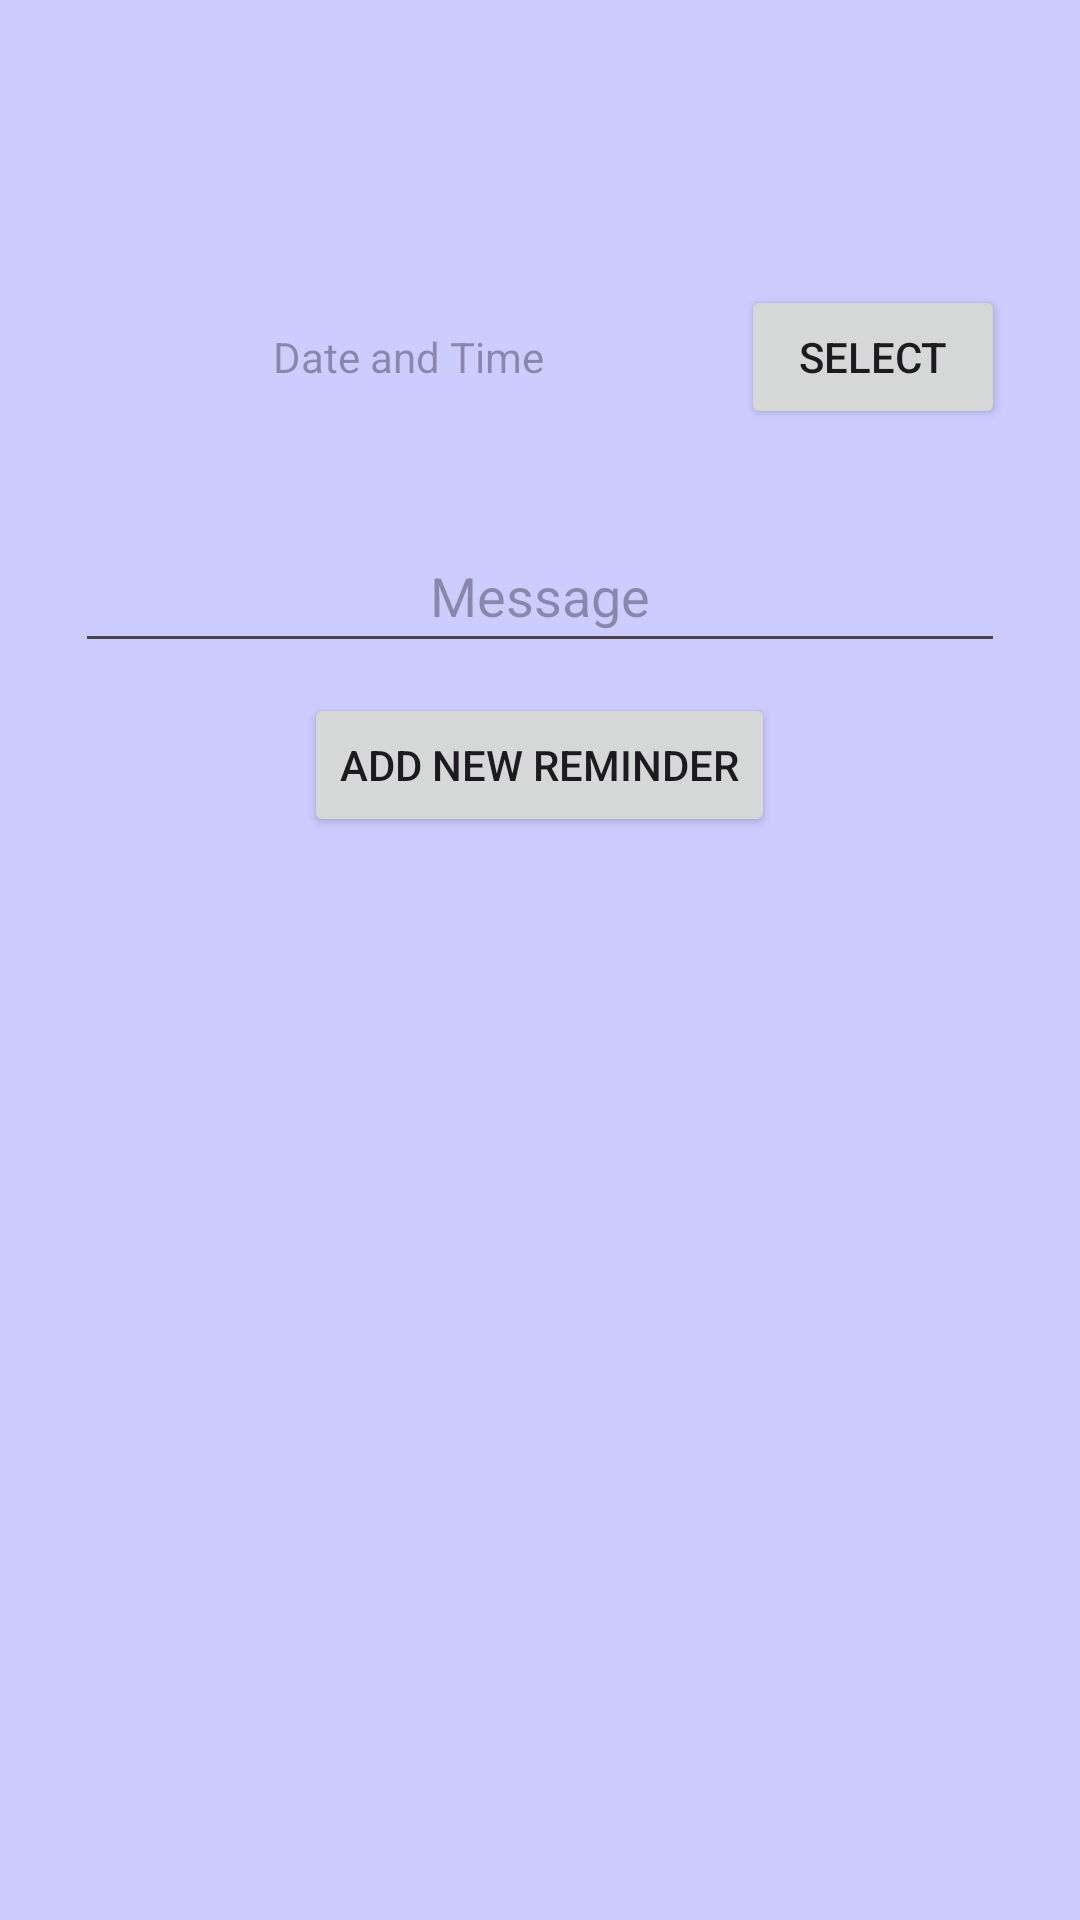

This screen was rendered from an Android layout file. Write that file and the resources it references.
<!-- AndroidManifest.xml: application theme Theme.Reminder1 -->
<!-- res/layout/floating_popup.xml -->
<?xml version="1.0" encoding="utf-8"?>

<LinearLayout
    xmlns:android="http://schemas.android.com/apk/res/android"
    android:layout_width="300dp"
    android:layout_height="350dp"
    android:orientation="vertical"
    android:background="#CCCCFF"
    android:layout_gravity="center"
    android:padding="25dp">

    <LinearLayout
        android:layout_width="match_parent"
        android:layout_height="wrap_content"
        android:orientation="horizontal"
        android:layout_marginTop="70dp">

        <TextView
            android:id="@+id/date"
            android:layout_width="wrap_content"
            android:layout_height="match_parent"
            android:layout_weight="1"
            android:gravity="center"
            android:hint="@string/clock"
            android:layout_gravity="center"/>
        <Button
            android:id="@+id/selectDate"
            android:layout_width="wrap_content"
            android:layout_height="match_parent"
            android:layout_weight="0"
            android:gravity="center"
            android:text="@string/SELECT"/>

    </LinearLayout>

    <EditText
        android:id="@+id/message"
        android:layout_width="match_parent"
        android:layout_height="wrap_content"
        android:layout_marginTop="30dp"
        android:layout_gravity="center"
        android:minWidth="48dp"
        android:minHeight="48dp"
        android:hint="@string/Message"
        android:autofillHints="Message"
        android:gravity="center"/>

    <Button
        android:id="@+id/addButton"
        android:layout_width="wrap_content"
        android:layout_height="wrap_content"
        android:layout_marginTop="10dp"
        android:text="@string/Add"
        android:layout_gravity="center" />

</LinearLayout>
<!-- resources referenced by this layout -->
<resources>
  <string name="Add">Add new reminder</string>
  <string name="Message">Message</string>
  <string name="SELECT">SELECT</string>
  <string name="clock">Date and Time</string>
  <style name="Theme.Reminder1" parent="Base.Theme.Reminder1" />
  <style name="Base.Theme.Reminder1" parent="Theme.Material3.DayNight.NoActionBar">
          
          
      </style>
</resources>
